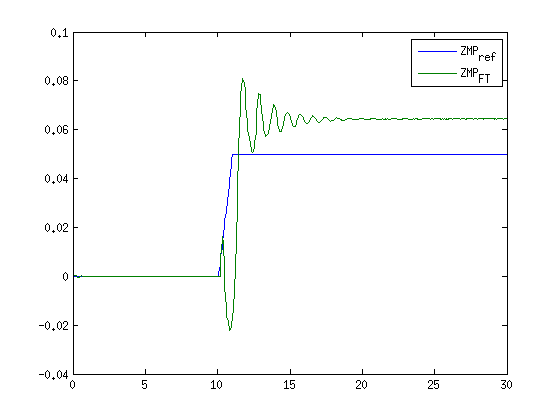

Values plotted in this chart, from the file beside it:
Tiempo, Angulo, Xcom, Ycom, Zcom, x_acc_robot, y_acc_robot, z_acc_robot, angulo_x, angulo_y, angulo_z, aceleracion_x, aceleracion_y, aceleracion_z, velocidad_angular_x, velocidad_angular_y, velocidad_angular_z, campo_magnetico_x, campo_magnetico_y, campo_magnetico_z, seno_x, seno_z, coseno_z, Xzmp-Juanlo
0.00, 0.00, 0, 0, 89.27, 0.00, 0.00, 0.00, 179.3, 0.70, 18.93, -0.34, 0.18, -9.85, -0.07, 0.90, 0.13, 0.38, 0.12, 0.87, 0.00, 0.00, 0.00, 0.00
0.05, 0.00, 0, 0, 89.27, 0.00, 0.00, 0.00, 179.3, 0.70, 18.94, -0.07, 0.13, -9.84, 0.15, -0.05, -0.53, 0.38, 0.12, 0.86, 0.00, 0.00, 0.00, 0.00
0.08, 0.00, 0, 0, 89.27, 0.00, 0.00, 0.00, 179.3, 0.70, 18.93, -0.10, 0.16, -9.78, 0.20, 0.76, -0.23, 0.39, 0.12, 0.87, 0.00, 0.00, 0.00, 0.00
0.10, 0.00, 0, 0, 89.27, 0.00, 0.00, 0.00, 179.3, 0.70, 18.94, -0.34, 0.10, -9.81, -0.24, 0.06, -0.58, 0.38, 0.12, 0.86, 0.00, 0.00, 0.00, 0.00
0.14, 0.00, 0, 0, 89.27, 0.00, 0.00, 0.00, 179.3, 0.71, 18.94, 0.27, 0.09, -9.82, 0.24, -0.17, 0.16, 0.39, 0.12, 0.87, 0.00, 0.00, 0.00, 0.00
0.17, 0.00, 0, 0, 89.27, 0.00, 0.00, 0.00, 179.3, 0.71, 18.92, -0.10, 0.12, -9.86, -0.38, 0.03, -0.04, 0.39, 0.12, 0.86, 0.00, 0.00, 0.00, 0.00
0.19, 0.00, 0, 0, 89.27, 0.00, 0.00, 0.00, 179.3, 0.70, 18.92, -0.40, 0.09, -9.77, -0.25, 0.23, -0.06, 0.39, 0.12, 0.87, 0.00, 0.00, 0.00, 0.00
0.22, 0.00, 0, 0, 89.27, 0.00, 0.00, 0.00, 179.3, 0.70, 18.91, -0.04, 0.11, -9.84, 0.07, -0.18, -0.11, 0.39, 0.12, 0.86, 0.00, 0.00, 0.00, 0.00
0.25, 0.00, 0, 0, 89.27, 0.00, 0.00, 0.00, 179.3, 0.71, 18.93, -0.04, 0.11, -9.80, -0.64, 0.69, -0.22, 0.39, 0.13, 0.87, 0.00, 0.00, 0.00, 0.00
0.29, 0.00, 0, 0, 89.27, 0.00, 0.00, 0.00, 179.3, 0.71, 18.92, -0.39, 0.09, -9.89, 0.30, -0.26, -0.15, 0.38, 0.12, 0.87, 0.00, 0.00, 0.00, 0.00
0.31, 0.00, 0, 0, 89.27, 0.00, 0.00, 0.00, 179.3, 0.70, 18.91, -0.09, 0.09, -9.89, -0.52, 1.41, 0.14, 0.38, 0.12, 0.87, 0.00, 0.00, 0.00, 0.00
0.35, 0.00, 0, 0, 89.27, 0.00, 0.00, 0.00, 179.3, 0.70, 18.91, -0.14, 0.12, -9.83, 0.49, 0.29, -0.18, 0.38, 0.12, 0.86, 0.00, 0.00, 0.00, 0.00
0.37, 0.00, 0, 0, 89.27, 0.00, 0.00, 0.00, 179.3, 0.70, 18.92, 0.08, 0.12, -9.81, 0.32, -0.03, 0.21, 0.38, 0.12, 0.86, 0.00, 0.00, 0.00, 0.00
0.40, 0.00, 0, 0, 89.27, 0.00, 0.00, 0.00, 179.3, 0.71, 18.92, -0.20, 0.18, -9.78, 0.11, -0.18, 0.22, 0.39, 0.13, 0.87, 0.00, 0.00, 0.00, 0.00
0.44, 0.00, 0, 0, 89.27, 0.00, 0.00, 0.00, 179.3, 0.70, 18.92, -0.18, 0.14, -9.84, -0.15, -0.05, -0.90, 0.39, 0.12, 0.87, 0.00, 0.00, 0.00, 0.00
0.46, 0.00, 0, 0, 89.27, 0.00, 0.00, 0.00, 179.3, 0.70, 18.92, -0.20, 0.09, -9.83, -0.09, 0.57, -0.18, 0.39, 0.13, 0.87, 0.00, 0.00, 0.00, 0.00
0.49, 0.00, 0, 0, 89.27, 0.00, 0.00, 0.00, 179.3, 0.71, 18.90, 0.00, 0.07, -9.81, -0.06, 0.34, -0.21, 0.38, 0.12, 0.86, 0.00, 0.00, 0.00, 0.00
0.52, 0.00, 0, 0, 89.27, 0.00, 0.00, 0.00, 179.3, 0.70, 18.94, -0.02, 0.18, -9.84, -0.17, 0.63, -0.23, 0.39, 0.13, 0.87, 0.00, 0.00, 0.00, 0.00
0.55, 0.00, 0, 0, 89.27, 0.00, 0.00, 0.00, 179.3, 0.71, 18.91, -0.34, 0.14, -9.84, -0.48, 0.37, -0.11, 0.38, 0.12, 0.86, 0.00, 0.00, 0.00, 0.00
0.59, 0.00, 0, 0, 89.27, 0.00, 0.00, 0.00, 179.3, 0.70, 18.92, -0.12, 0.11, -9.76, 0.34, 0.66, 0.30, 0.38, 0.12, 0.87, 0.00, 0.00, 0.00, 0.00
0.61, 0.00, 0, 0, 89.27, 0.00, 0.00, 0.00, 179.3, 0.71, 18.89, -0.26, 0.09, -9.77, -0.26, -0.13, -0.52, 0.39, 0.12, 0.86, 0.00, 0.00, 0.00, 0.00
0.65, 0.00, 0, 0, 89.27, 0.00, 0.00, 0.00, 179.3, 0.70, 18.91, -0.18, 0.09, -9.78, 0.08, 0.89, 0.48, 0.38, 0.12, 0.86, 0.00, 0.00, 0.00, 0.00
0.67, 0.00, 0, 0, 89.27, 0.00, 0.00, 0.00, 179.3, 0.70, 18.90, 0.01, 0.14, -9.80, -0.38, 0.18, -0.18, 0.39, 0.12, 0.87, 0.00, 0.00, 0.00, 0.00
0.70, 0.00, 0, 0, 89.27, 0.00, 0.00, 0.00, 179.3, 0.70, 18.90, -0.04, 0.13, -9.80, 0.06, 0.03, 0.04, 0.39, 0.12, 0.87, 0.00, 0.00, 0.00, 0.00
0.73, 0.00, 0, 0, 89.27, 0.00, 0.00, 0.00, 179.3, 0.69, 18.88, -0.29, 0.09, -9.80, 0.50, 0.08, -0.68, 0.39, 0.12, 0.87, 0.00, 0.00, 0.00, 0.00
0.76, 0.00, 0, 0, 89.27, 0.00, 0.00, 0.00, 179.3, 0.69, 18.90, -0.17, 0.09, -9.81, -0.27, 0.44, -0.44, 0.39, 0.12, 0.87, 0.00, 0.00, 0.00, 0.00
0.79, 0.00, 0, 0, 89.27, 0.00, 0.00, 0.00, 179.3, 0.69, 18.89, -0.17, 0.13, -9.68, 0.35, 0.27, -0.03, 0.38, 0.12, 0.86, 0.00, 0.00, 0.00, 0.00
0.82, 0.00, 0, 0, 89.27, 0.00, 0.00, 0.00, 179.3, 0.69, 18.89, -0.14, 0.13, -9.73, 0.50, 0.58, -0.77, 0.39, 0.12, 0.87, 0.00, 0.00, 0.00, 0.00
0.85, 0.00, 0, 0, 89.27, 0.00, 0.00, 0.00, 179.3, 0.68, 18.89, -0.03, 0.12, -9.69, 0.54, 0.42, -0.15, 0.39, 0.12, 0.87, 0.00, 0.00, 0.00, 0.00
0.88, 0.00, 0, 0, 89.27, 0.00, 0.00, 0.00, 179.3, 0.68, 18.89, -0.28, 0.12, -9.76, -0.49, 0.18, 0.37, 0.39, 0.12, 0.87, 0.00, 0.00, 0.00, 0.00
0.91, 0.00, 0, 0, 89.27, 0.00, 0.00, 0.00, 179.3, 0.67, 18.90, -0.10, 0.12, -9.82, -0.34, 0.55, -0.09, 0.38, 0.12, 0.86, 0.00, 0.00, 0.00, 0.00
0.95, 0.00, 0, 0, 89.27, 0.00, 0.00, 0.00, 179.3, 0.68, 18.90, -0.07, 0.13, -9.83, -0.28, 0.00, -0.87, 0.38, 0.12, 0.87, 0.00, 0.00, 0.00, 0.00
0.97, 0.00, 0, 0, 89.27, 0.00, 0.00, 0.00, 179.3, 0.67, 18.90, -0.03, 0.15, -9.79, 0.14, 0.55, -0.13, 0.38, 0.12, 0.87, 0.00, 0.00, 0.00, 0.00
1.01, 0.00, 0, 0, 89.27, 0.00, 0.00, 0.00, 179.3, 0.67, 18.89, -0.38, 0.10, -9.84, 0.03, 0.68, -0.16, 0.38, 0.12, 0.87, 0.00, 0.00, 0.00, 0.00
1.03, 0.00, 0, 0, 89.27, 0.00, 0.00, 0.00, 179.3, 0.67, 18.91, 0.09, 0.10, -9.89, 0.28, -0.35, -0.07, 0.38, 0.12, 0.86, 0.00, 0.00, 0.00, 0.00
1.07, 0.00, 0, 0, 89.27, 0.00, 0.00, 0.00, 179.3, 0.67, 18.92, -0.22, 0.14, -9.84, 0.35, -0.12, -0.38, 0.38, 0.12, 0.86, 0.00, 0.00, 0.00, 0.00
1.10, 0.00, 0, 0, 89.27, 0.00, 0.00, 0.00, 179.3, 0.67, 18.92, 0.07, 0.14, -9.85, -0.10, 0.01, -0.29, 0.39, 0.12, 0.87, 0.00, 0.00, 0.00, 0.00
1.13, 0.00, 0, 0, 89.27, 0.00, 0.00, 0.00, 179.3, 0.66, 18.91, -0.24, 0.15, -9.87, -0.40, 0.54, -0.39, 0.39, 0.12, 0.87, 0.00, 0.00, 0.00, 0.00
1.16, 0.00, 0, 0, 89.27, 0.00, 0.00, 0.00, 179.3, 0.66, 18.93, -0.12, 0.07, -9.76, 0.28, -0.07, -0.42, 0.38, 0.12, 0.86, 0.00, 0.00, 0.00, 0.00
1.18, 0.00, 0, 0, 89.27, 0.00, 0.00, 0.00, 179.3, 0.67, 18.94, 0.02, 0.07, -9.82, -0.49, -0.61, -1.02, 0.38, 0.12, 0.86, 0.00, 0.00, 0.00, 0.00
1.21, 0.00, 0, 0, 89.27, 0.00, 0.00, 0.00, 179.3, 0.67, 18.93, -0.19, 0.16, -9.80, -0.38, 0.23, 0.03, 0.39, 0.12, 0.87, 0.00, 0.00, 0.00, 0.00
1.25, 0.00, 0, 0, 89.27, 0.00, 0.00, 0.00, 179.3, 0.67, 18.93, 0.04, 0.13, -9.85, -0.38, 0.16, 0.16, 0.39, 0.12, 0.87, 0.00, 0.00, 0.00, 0.00
1.27, 0.00, 0, 0, 89.27, 0.00, 0.00, 0.00, 179.3, 0.68, 18.92, -0.12, 0.08, -9.78, -0.20, -0.24, 0.11, 0.38, 0.12, 0.86, 0.00, 0.00, 0.00, 0.00
1.30, 0.00, 0, 0, 89.27, 0.00, 0.00, 0.00, 179.3, 0.67, 18.94, -0.17, 0.11, -9.85, -0.25, 0.52, -0.27, 0.38, 0.12, 0.86, 0.00, 0.00, 0.00, 0.00
1.34, 0.00, 0, 0, 89.27, 0.00, 0.00, 0.00, 179.3, 0.67, 18.94, -0.19, 0.09, -9.93, 0.34, 0.42, -0.23, 0.39, 0.12, 0.87, 0.00, 0.00, 0.00, 0.00
1.37, 0.00, 0, 0, 89.27, 0.00, 0.00, 0.00, 179.3, 0.67, 18.93, 0.06, 0.08, -9.75, 0.67, -0.07, 0.05, 0.39, 0.12, 0.87, 0.00, 0.00, 0.00, 0.00
1.39, 0.00, 0, 0, 89.27, 0.00, 0.00, 0.00, 179.3, 0.67, 18.93, -0.03, 0.08, -9.79, -0.41, 0.26, -0.32, 0.39, 0.12, 0.87, 0.00, 0.00, 0.00, 0.00
1.42, 0.00, 0, 0, 89.27, 0.00, 0.00, 0.00, 179.3, 0.67, 18.93, -0.10, 0.15, -9.79, -0.48, 0.31, -0.19, 0.38, 0.12, 0.86, 0.00, 0.00, 0.00, 0.00
1.46, 0.00, 0, 0, 89.27, 0.00, 0.00, 0.00, 179.3, 0.67, 18.93, -0.15, 0.11, -9.73, -0.19, 0.42, -0.34, 0.39, 0.12, 0.87, 0.00, 0.00, 0.00, 0.00
1.48, 0.00, 0, 0, 89.27, 0.00, 0.00, 0.00, 179.3, 0.67, 18.94, -0.09, 0.13, -9.76, -0.19, 0.11, 0.13, 0.38, 0.12, 0.87, 0.00, 0.00, 0.00, 0.00
1.51, 0.00, 0, 0, 89.27, 0.00, 0.00, 0.00, 179.3, 0.66, 18.93, -0.03, 0.08, -9.78, 0.27, 0.19, -0.06, 0.39, 0.12, 0.87, 0.00, 0.00, 0.00, 0.00
1.55, 0.00, 0, 0, 89.27, 0.00, 0.00, 0.00, 179.3, 0.66, 18.93, -0.24, 0.05, -9.81, -0.27, -0.14, -0.39, 0.39, 0.12, 0.87, 0.00, 0.00, 0.00, 0.00
1.57, 0.00, 0, 0, 89.27, 0.00, 0.00, 0.00, 179.3, 0.66, 18.93, -0.12, 0.12, -9.86, 0.04, 0.00, -0.11, 0.39, 0.13, 0.87, 0.00, 0.00, 0.00, 0.00
1.61, 0.00, 0, 0, 89.27, 0.00, 0.00, 0.00, 179.3, 0.66, 18.92, -0.09, 0.16, -9.81, -0.23, 0.19, 0.33, 0.39, 0.12, 0.87, 0.00, 0.00, 0.00, 0.00
1.64, 0.00, 0, 0, 89.27, 0.00, 0.00, 0.00, 179.3, 0.66, 18.92, -0.09, 0.12, -9.88, 0.08, 0.04, -0.07, 0.39, 0.12, 0.87, 0.00, 0.00, 0.00, 0.00
1.67, 0.00, 0, 0, 89.27, 0.00, 0.00, 0.00, 179.3, 0.66, 18.91, 0.10, 0.13, -9.93, 0.09, 0.23, 0.04, 0.38, 0.12, 0.86, 0.00, 0.00, 0.00, 0.00
1.70, 0.00, 0, 0, 89.27, 0.00, 0.00, 0.00, 179.3, 0.66, 18.91, 0.03, 0.15, -9.85, -0.09, -0.23, -0.04, 0.38, 0.12, 0.87, 0.00, 0.00, 0.00, 0.00
1.73, 0.00, 0, 0, 89.27, 0.00, 0.00, 0.00, 179.3, 0.66, 18.91, -0.20, 0.08, -9.92, 0.11, 0.13, 0.03, 0.38, 0.12, 0.87, 0.00, 0.00, 0.00, 0.00
1.76, 0.00, 0, 0, 89.27, 0.00, 0.00, 0.00, 179.3, 0.67, 18.90, -0.04, 0.07, -9.79, -0.06, -0.25, -0.17, 0.39, 0.12, 0.87, 0.00, 0.00, 0.00, 0.00
1.78, 0.00, 0, 0, 89.27, 0.00, 0.00, 0.00, 179.3, 0.66, 18.90, -0.16, 0.14, -9.87, 0.15, 0.83, -0.38, 0.38, 0.12, 0.87, 0.00, 0.00, 0.00, 0.00
... 841 more rows
